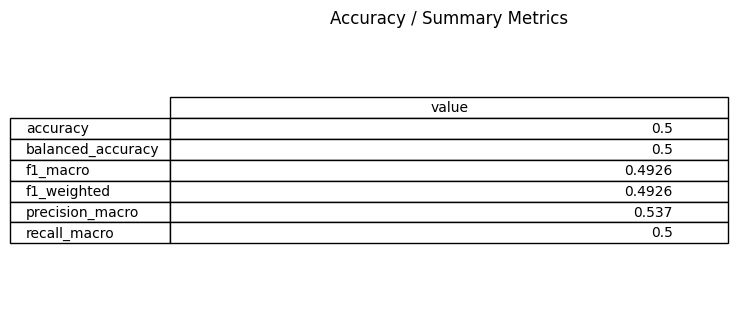

Values plotted in this chart, from the file beside it:
, value
accuracy, 0.5
balanced_accuracy, 0.5
f1_macro, 0.4926
f1_weighted, 0.4926
precision_macro, 0.537
recall_macro, 0.5
